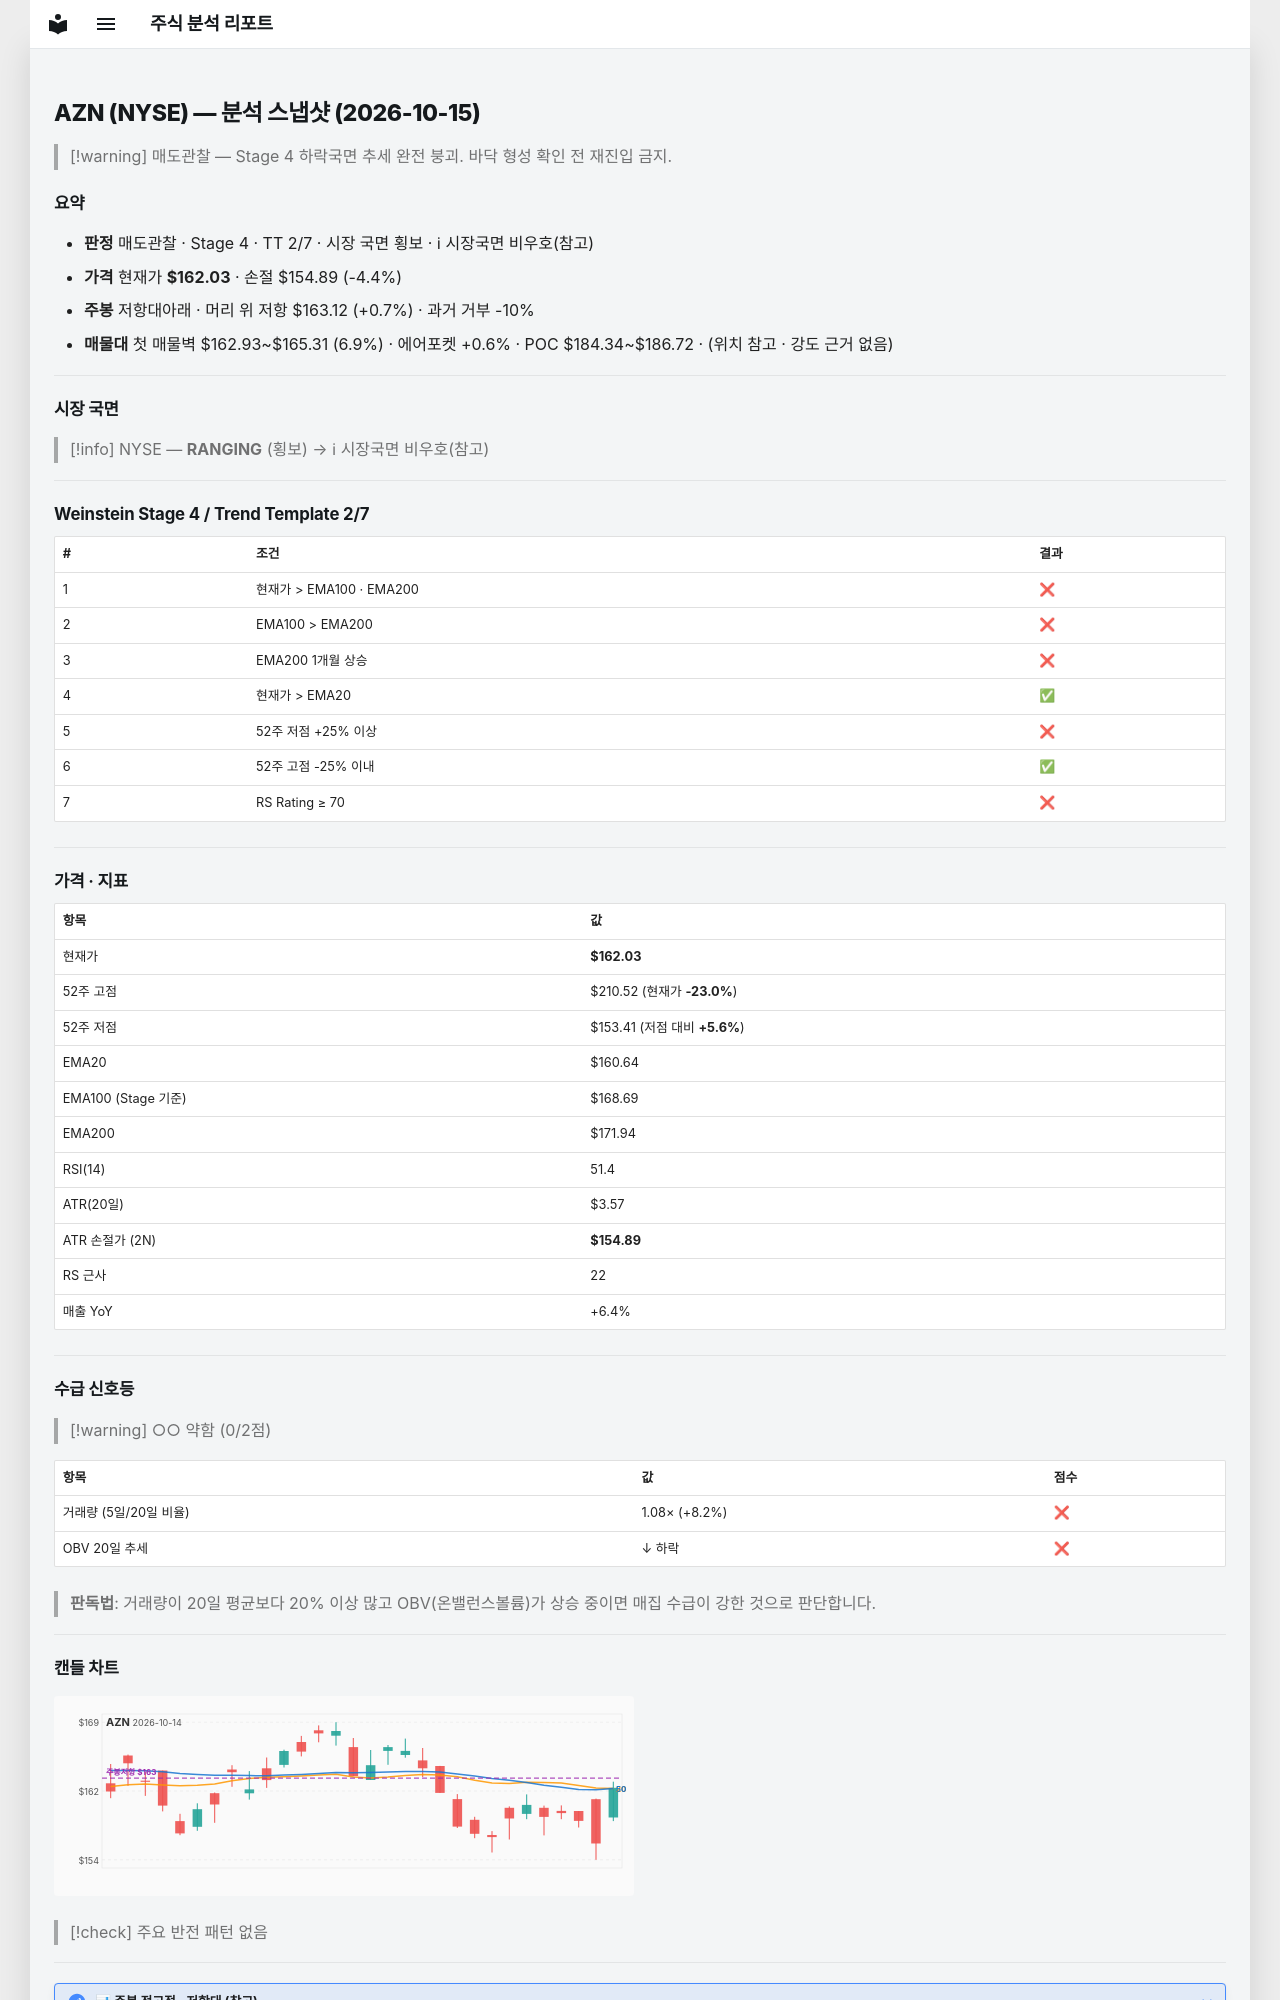

repository: soloandco/stock-reports · page: snapshots/AZN-2026-10-15/index.html · generator: mkdocs

---
type: analysis-snapshot
title: AZN 분석 스냅샷
ticker: AZN
market: NYSE
created: 2026-10-15
updated: 2026-10-15
bar-date: 2026-10-14
verdict: 매도관찰
real-rr: 0.15
sma50-gap-pct: 0.9
weekly-position: 저항대아래
weekly-overhead-price: 163.12
weekly-overhead-pct: 0.7
stage: 4
trend-template-score: 2
tt-max: 7
ma-set: ema-20-100-200
price: 162.02999877929688
stop-price: 154.8943966294821
market-regime: RANGING
supply-demand-score: 0/2
supply-demand-label: 약함
status: tracking
tags:
  - stock-agent
  - watchlist
  - AZN
  - analysis
related:
  - "[[analysis-template]]"
---

# AZN (NYSE) — 분석 스냅샷 (2026-10-15)

> [!warning] 매도관찰 — Stage 4 하락국면
> 추세 완전 붕괴. 바닥 형성 확인 전 재진입 금지.

## 요약

- **판정** 매도관찰 · Stage 4 · TT 2/7 · 시장 국면 횡보 · ℹ 시장국면 비우호(참고)
- **가격** 현재가 **$162.03** · 손절 $154.89 (-4.4%)
- **주봉** 저항대아래 · 머리 위 저항 $163.12 (+0.7%) · 과거 거부 -10%
- **매물대** 첫 매물벽 $162.93~$165.31 (6.9%) · 에어포켓 +0.6% · POC $184.34~$186.72 · (위치 참고 · 강도 근거 없음)

---

## 시장 국면

> [!info] NYSE — **RANGING** (횡보) → ℹ 시장국면 비우호(참고)

---

## Weinstein Stage 4 / Trend Template 2/7

| # | 조건 | 결과 |
|---|------|------|
| 1 | 현재가 > EMA100 · EMA200 | ❌ |
| 2 | EMA100 > EMA200 | ❌ |
| 3 | EMA200 1개월 상승 | ❌ |
| 4 | 현재가 > EMA20 | ✅ |
| 5 | 52주 저점 +25% 이상 | ❌ |
| 6 | 52주 고점 -25% 이내 | ✅ |
| 7 | RS Rating ≥ 70 | ❌ |

---

## 가격 · 지표

| 항목 | 값 |
|------|---|
| 현재가 | **$162.03** |
| 52주 고점 | $210.52 (현재가 **-23.0%**) |
| 52주 저점 | $153.41 (저점 대비 **+5.6%**) |
| EMA20 | $160.64 |
| EMA100 (Stage 기준) | $168.69 |
| EMA200 | $171.94 |
| RSI(14) | 51.4 |
| ATR(20일) | $3.57 |
| ATR 손절가 (2N) | **$154.89** |
| RS 근사 | 22 |
| 매출 YoY | +6.4% |

---
## 수급 신호등

> [!warning] ○○ 약함 (0/2점)

| 항목 | 값 | 점수 |
|------|------|------|
| 거래량 (5일/20일 비율) | 1.08× (+8.2%) | ❌ |
| OBV 20일 추세 | ↓ 하락 | ❌ |

> **판독법**: 거래량이 20일 평균보다 20% 이상 많고 OBV(온밸런스볼륨)가 상승 중이면 매집 수급이 강한 것으로 판단합니다.

---
